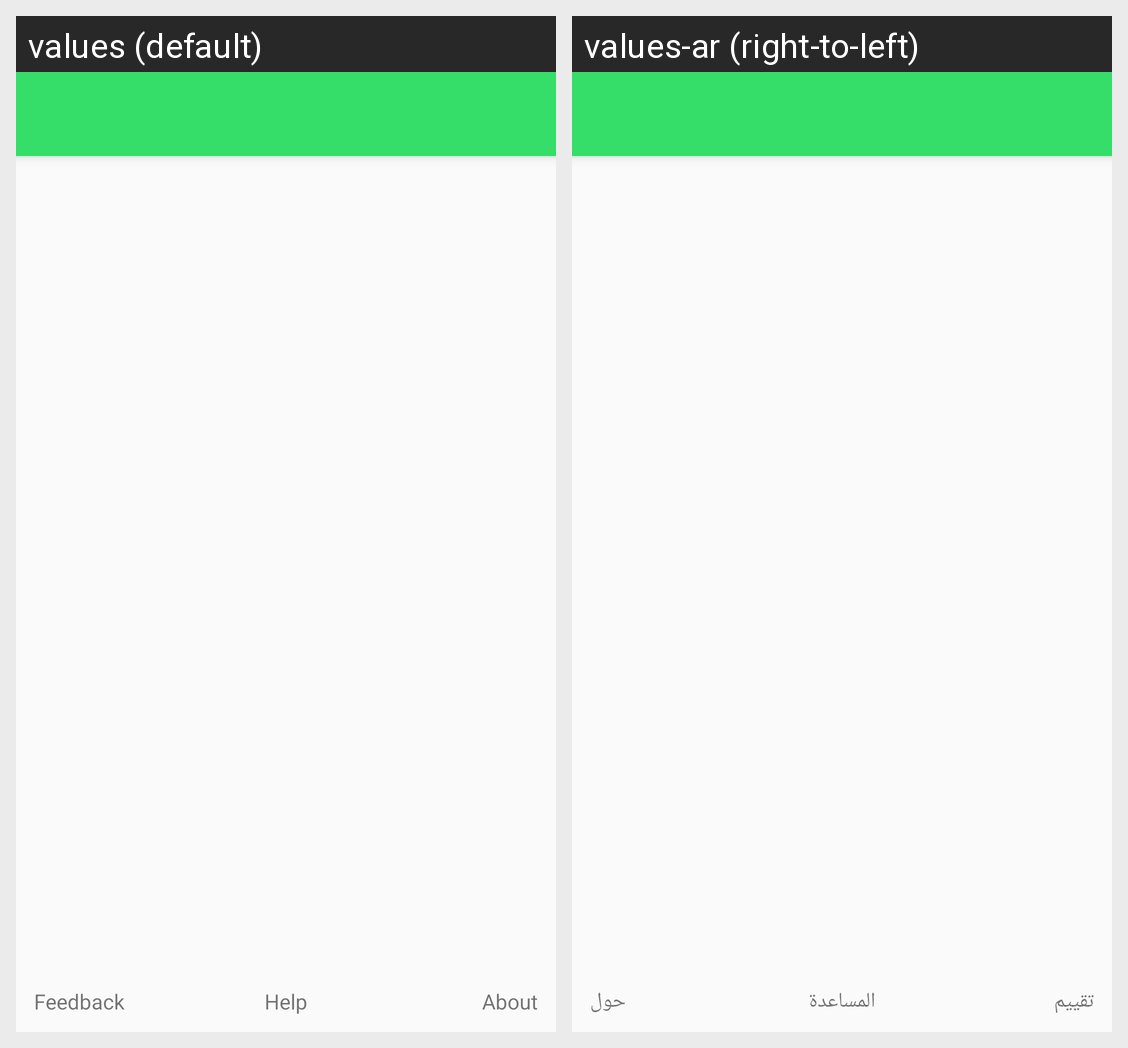

For this localized Android screen grid, give each drawn string resource with its value in every locale shown.
Android screen res/layout/create_page_category_activity.xml rendered under 2 locales, left to right: values (default), values-ar (right-to-left). Device: Nexus 5 (rendered at 1080×1920; each locale shown at half size, 540×960, under a caption strip naming it); theme AppTheme.
Strings drawn on this screen, with the default value and each locale's value (text and hints the layout hard-codes, and strings that could not be matched under every locale, appear in the picture but are not listed):

login_intro_feedback
  values: Feedback
  values-ar: تقييم

login_intro_help
  values: Help
  values-ar: المساعدة

login_intro_about
  values: About
  values-ar: حول
